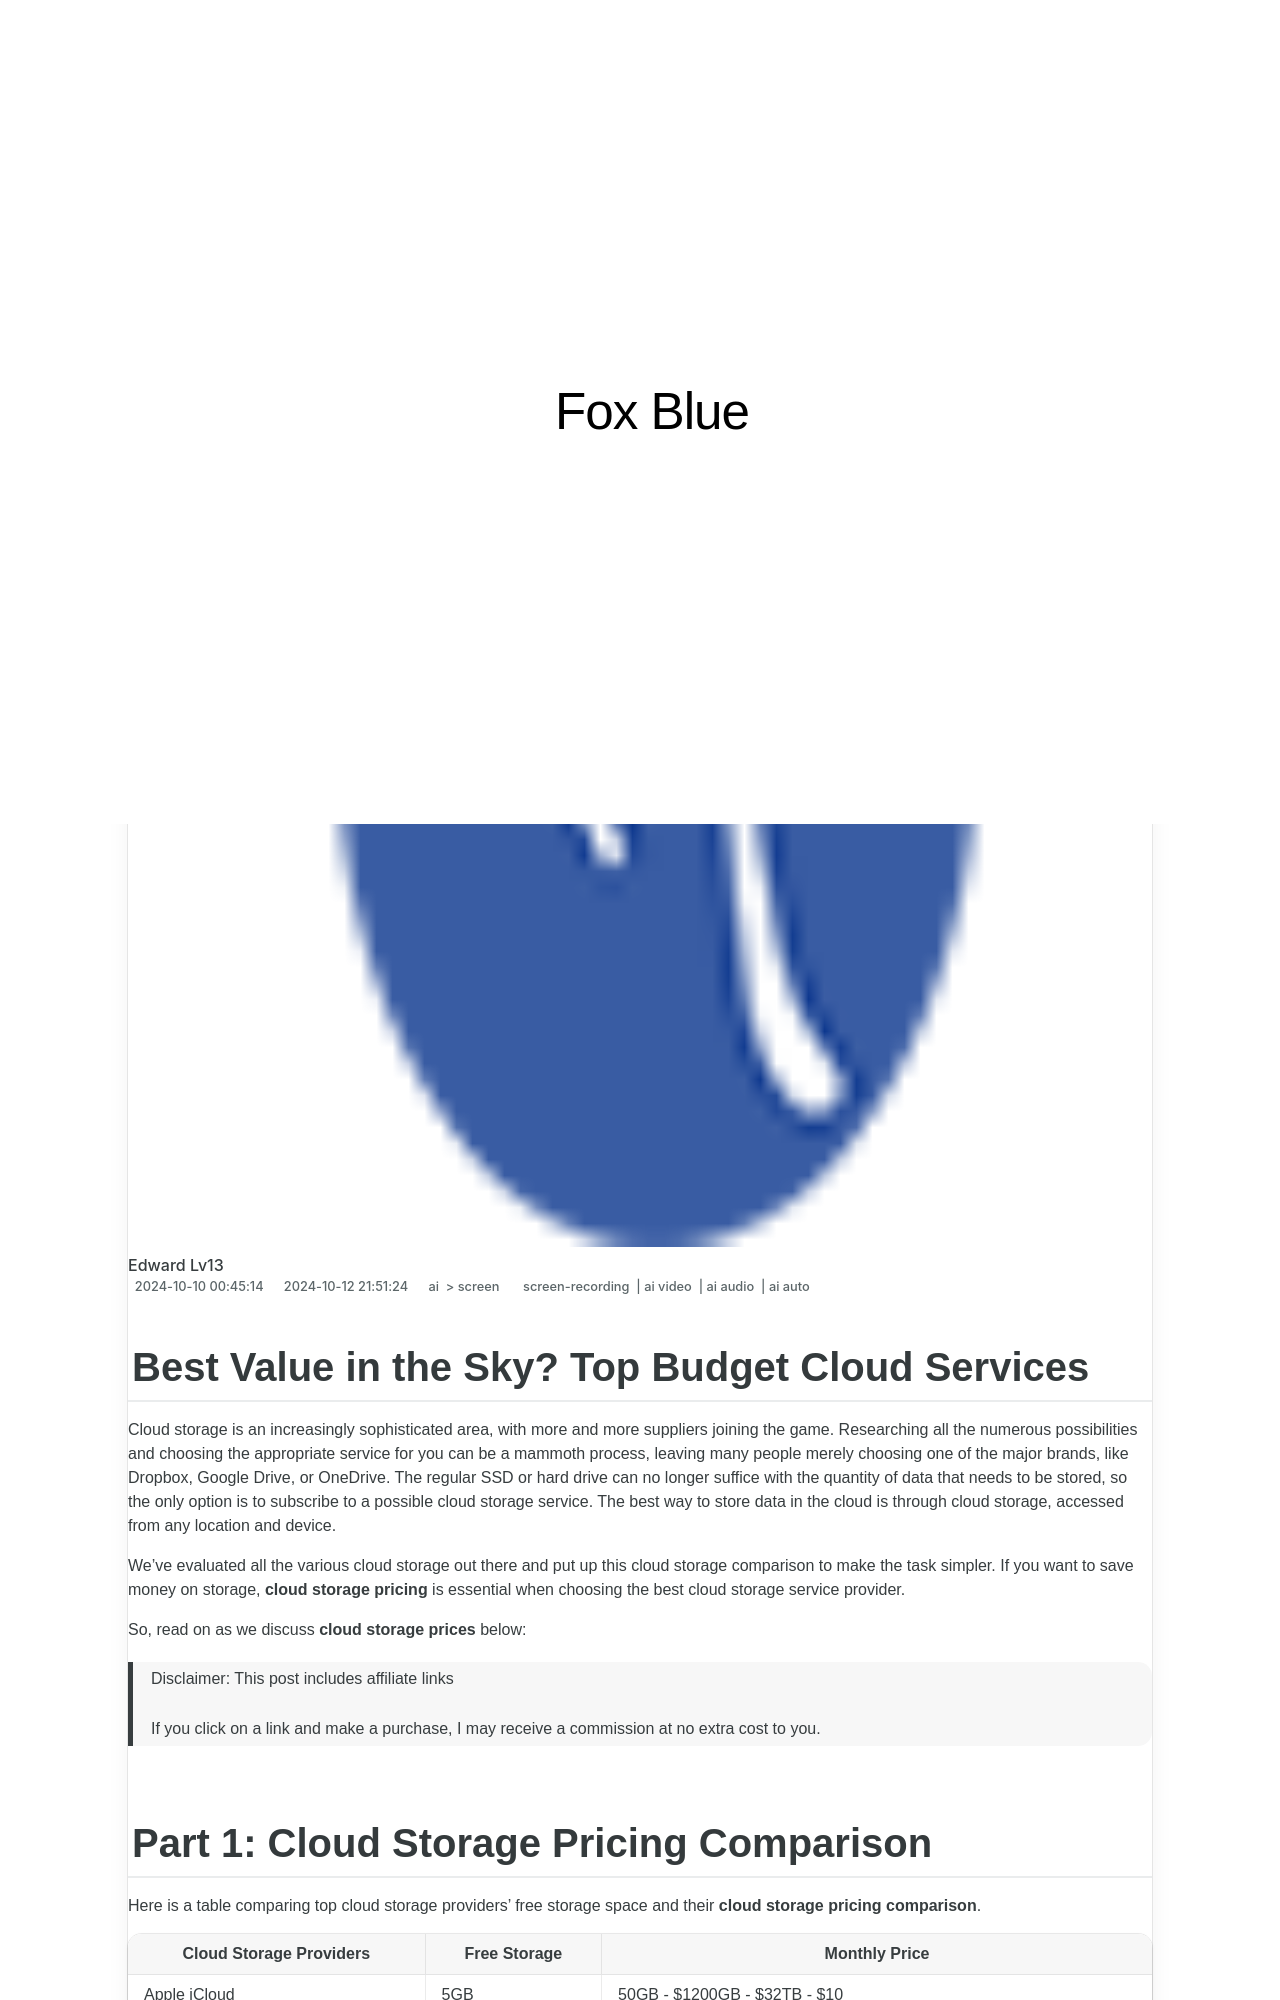

repository: techidaily/site-fox-blue · page: best-value-in-the-sky-top-budget-cloud-services-for-2024/index.html · generator: jekyll

---
title: "Best Value in the Sky? Top Budget Cloud Services for 2024"
date: 2024-10-10T00:45:14.836Z
updated: 2024-10-12T21:51:24.512Z
tags: 
  - screen-recording
  - ai video
  - ai audio
  - ai auto
categories: 
  - ai
  - screen
description: "This Article Describes Best Value in the Sky? Top Budget Cloud Services for 2024"
excerpt: "This Article Describes Best Value in the Sky? Top Budget Cloud Services for 2024"
keywords: "\"Budget Cloud Service,Cost-Effective Cloud,Affordable Sky Solutions,Economical Cloud Computing,Cheap Cloud Options,Savvy Cloud Services,Value in Cloud Tech\""
thumbnail: https://thmb.techidaily.com/a131e22df3df2377fb881bb5a1b4cf5042cfae5314bdf30aa6391ae79d2a6b0c.jpg
---

## Best Value in the Sky? Top Budget Cloud Services

Cloud storage is an increasingly sophisticated area, with more and more suppliers joining the game. Researching all the numerous possibilities and choosing the appropriate service for you can be a mammoth process, leaving many people merely choosing one of the major brands, like Dropbox, Google Drive, or OneDrive. The regular SSD or hard drive can no longer suffice with the quantity of data that needs to be stored, so the only option is to subscribe to a possible cloud storage service. The best way to store data in the cloud is through cloud storage, accessed from any location and device.

We’ve evaluated all the various cloud storage out there and put up this cloud storage comparison to make the task simpler. If you want to save money on storage, **cloud storage pricing** is essential when choosing the best cloud storage service provider.

So, read on as we discuss **cloud storage prices** below:

>  Disclaimer: This post includes affiliate links
>
>  If you click on a link and make a purchase, I may receive a commission at no extra cost to you.
>
